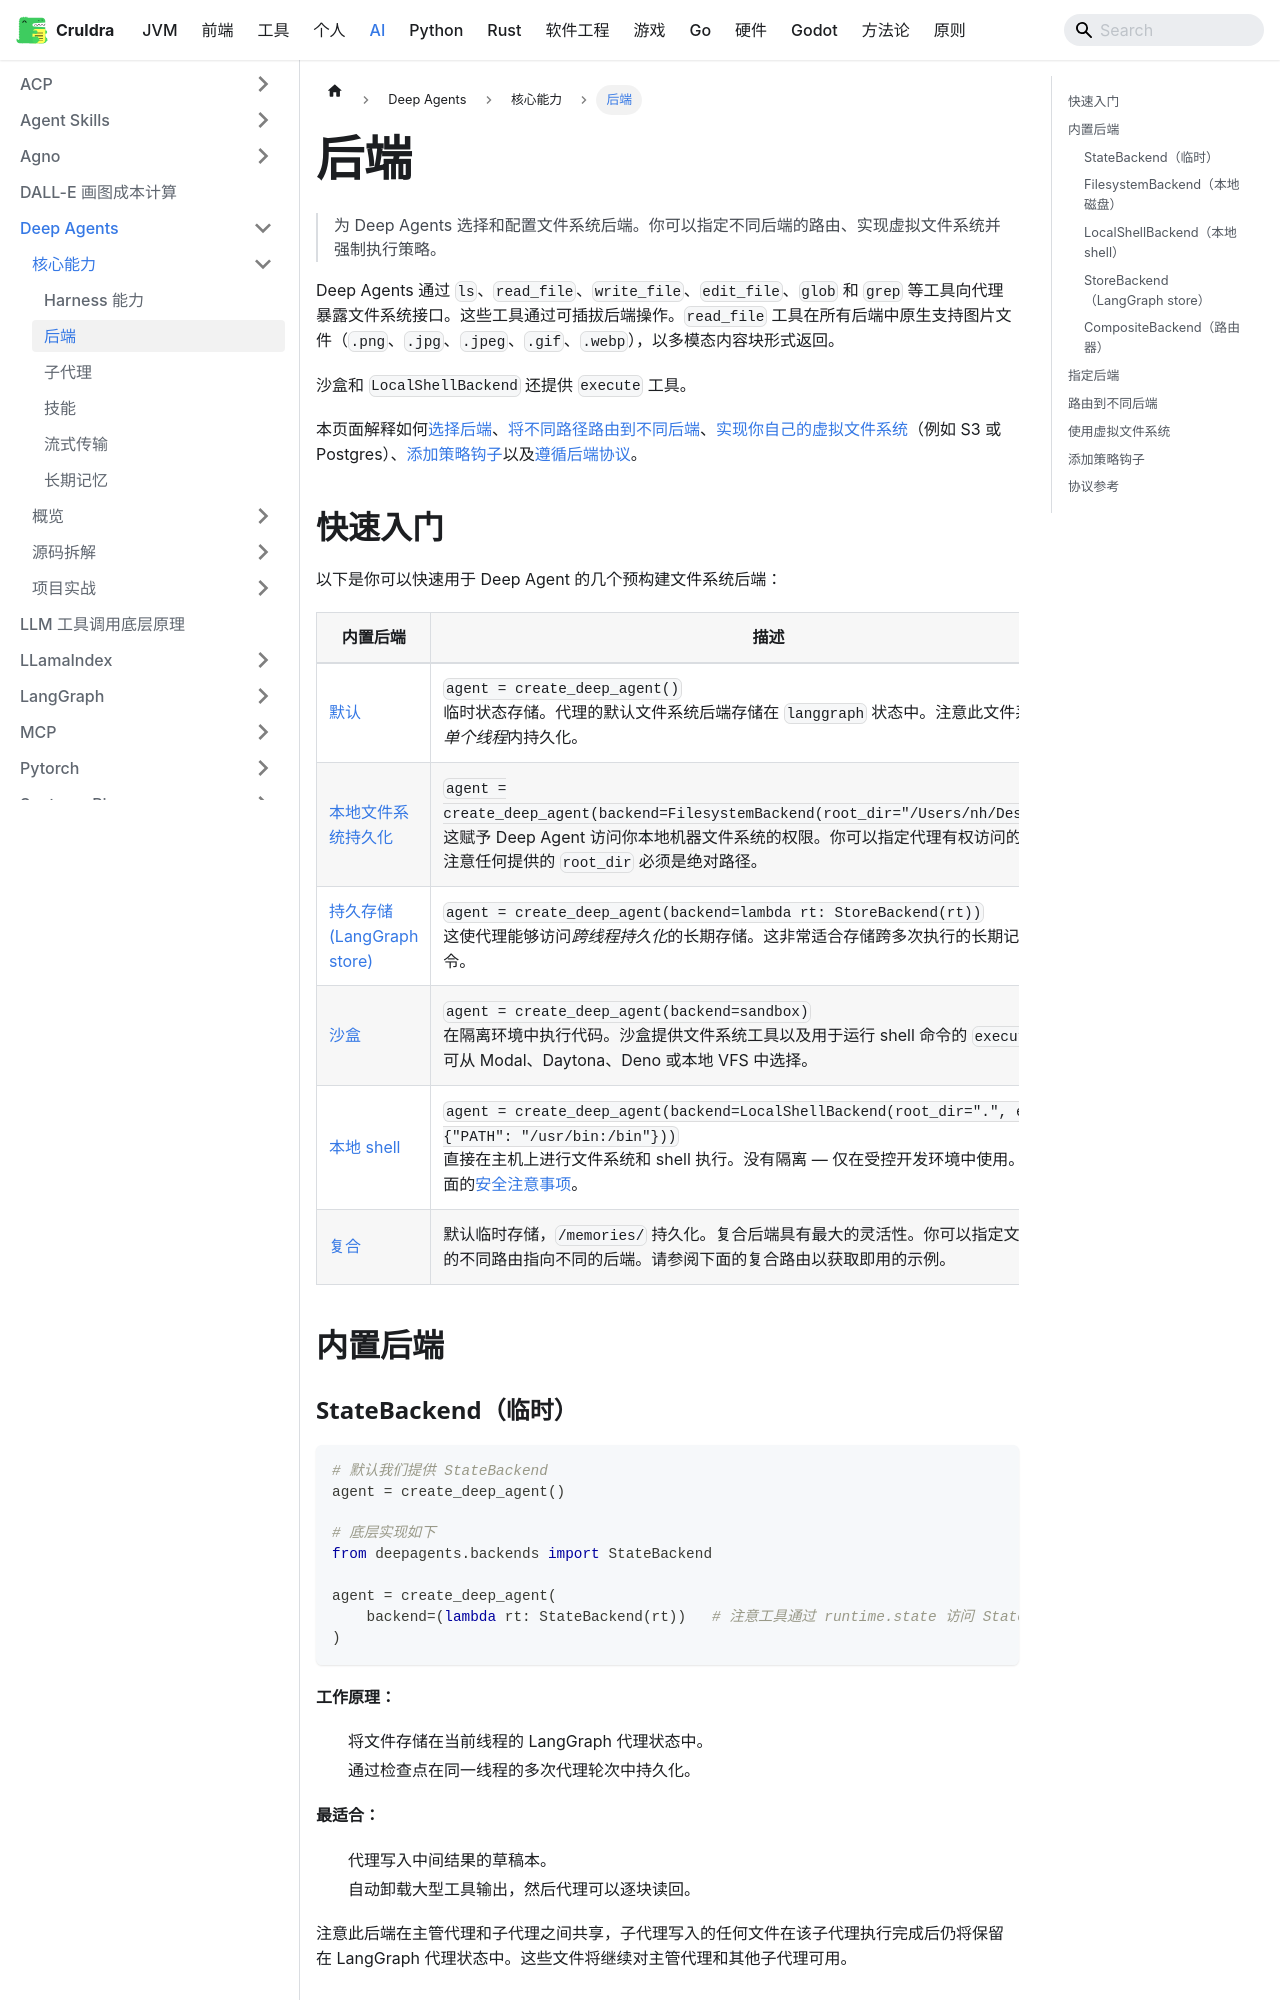

repository: cruldra/notes3 · page: docs/AI/Deep Agents/核心能力/后端.html · generator: docusaurus

# 后端

> 为 Deep Agents 选择和配置文件系统后端。你可以指定不同后端的路由、实现虚拟文件系统并强制执行策略。

Deep Agents 通过 `ls`、`read_file`、`write_file`、`edit_file`、`glob` 和 `grep` 等工具向代理暴露文件系统接口。这些工具通过可插拔后端操作。`read_file` 工具在所有后端中原生支持图片文件（`.png`、`.jpg`、`.jpeg`、`.gif`、`.webp`），以多模态内容块形式返回。

沙盒和 `LocalShellBackend` 还提供 `execute` 工具。

本页面解释如何[选择后端](#指定后端)、[将不同路径路由到不同后端](#路由到不同后端)、[实现你自己的虚拟文件系统](#使用虚拟文件系统)（例如 S3 或 Postgres）、[添加策略钩子](#添加策略钩子)以及[遵循后端协议](#协议参考)。

## 快速入门

以下是你可以快速用于 Deep Agent 的几个预构建文件系统后端：

| 内置后端                                                     | 描述                                                         |
| ------------------------------------------------------------ | ------------------------------------------------------------ |
| [默认](#statebackend-临时)                                   | `agent = create_deep_agent()` <br /> 临时状态存储。代理的默认文件系统后端存储在 `langgraph` 状态中。注意此文件系统仅在*单个线程*内持久化。 |
| [本地文件系统持久化](#filesystembackend-本地磁盘)           | `agent = create_deep_agent(backend=FilesystemBackend(root_dir="/Users/nh/Desktop/"))` <br />这赋予 Deep Agent 访问你本地机器文件系统的权限。你可以指定代理有权访问的根目录。注意任何提供的 `root_dir` 必须是绝对路径。 |
| [持久存储 (LangGraph store)](#storebackend-langgraph-store) | `agent = create_deep_agent(backend=lambda rt: StoreBackend(rt))` <br />这使代理能够访问*跨线程持久化*的长期存储。这非常适合存储跨多次执行的长期记忆或指令。 |
| [沙盒](/oss/python/deepagents/sandboxes)                    | `agent = create_deep_agent(backend=sandbox)` <br />在隔离环境中执行代码。沙盒提供文件系统工具以及用于运行 shell 命令的 `execute` 工具。可从 Modal、Daytona、Deno 或本地 VFS 中选择。 |
| [本地 shell](#localshellbackend-本地-shell)                 | `agent = create_deep_agent(backend=LocalShellBackend(root_dir=".", env={"PATH": "/usr/bin:/bin"}))` <br />直接在主机上进行文件系统和 shell 执行。没有隔离 — 仅在受控开发环境中使用。请参阅下面的[安全注意事项](#localshellbackend-本地-shell)。 |
| [复合](#compositebackend-路由器)                            | 默认临时存储，`/memories/` 持久化。复合后端具有最大的灵活性。你可以指定文件系统中的不同路由指向不同的后端。请参阅下面的复合路由以获取即用的示例。 |

## 内置后端

### StateBackend（临时）

```python
# 默认我们提供 StateBackend
agent = create_deep_agent()

# 底层实现如下
from deepagents.backends import StateBackend

agent = create_deep_agent(
    backend=(lambda rt: StateBackend(rt))   # 注意工具通过 runtime.state 访问 State
)
```

**工作原理：**

* 将文件存储在当前线程的 LangGraph 代理状态中。
* 通过检查点在同一线程的多次代理轮次中持久化。

**最适合：**

* 代理写入中间结果的草稿本。
* 自动卸载大型工具输出，然后代理可以逐块读回。

注意此后端在主管代理和子代理之间共享，子代理写入的任何文件在该子代理执行完成后仍将保留在 LangGraph 代理状态中。这些文件将继续对主管代理和其他子代理可用。
